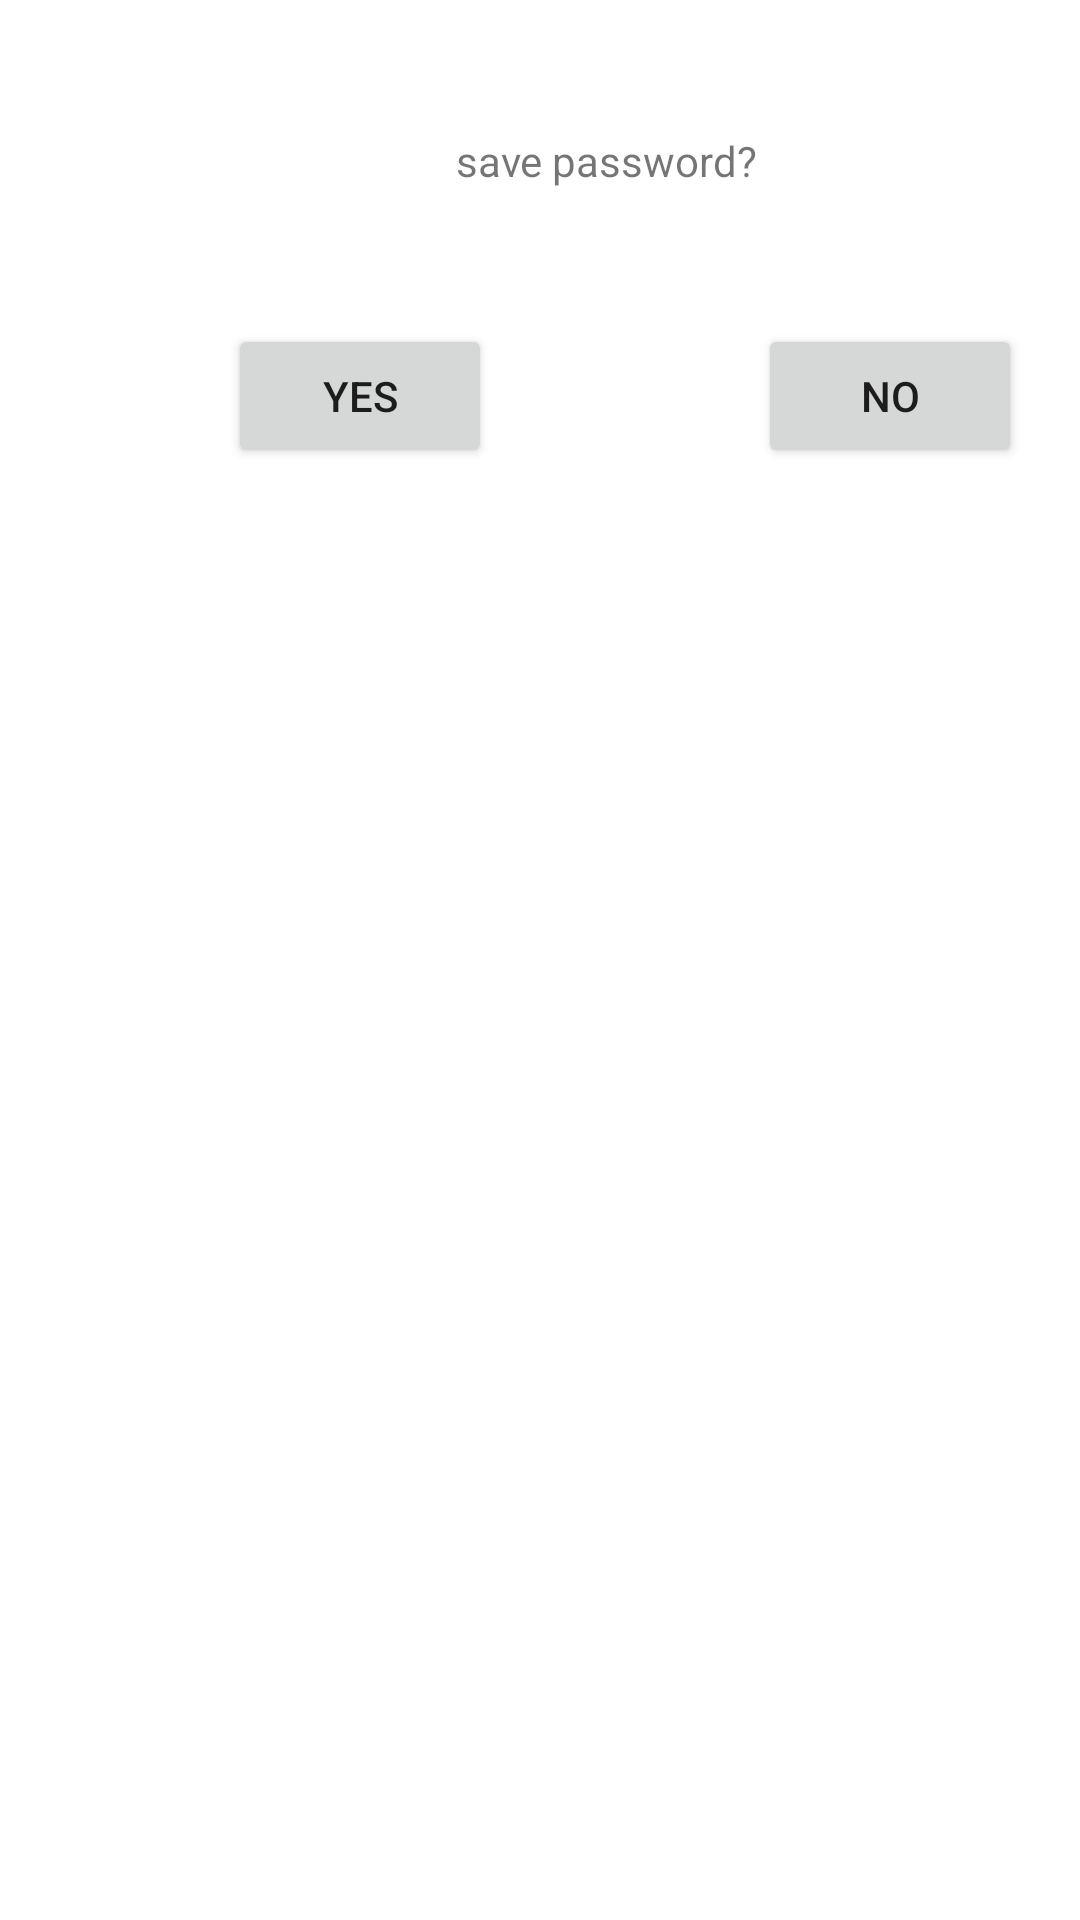

Produce the Android XML layout that renders to this screen, including the resource entries it uses.
<!-- AndroidManifest.xml: application theme Theme.AvatarProject -->
<!-- res/layout/fragment_login_bottom_sheet.xml -->
<?xml version="1.0" encoding="utf-8"?>
<androidx.constraintlayout.widget.ConstraintLayout xmlns:android="http://schemas.android.com/apk/res/android"
    xmlns:app="http://schemas.android.com/apk/res-auto"
    xmlns:tools="http://schemas.android.com/tools"
    android:layout_width="match_parent"
    android:layout_height="match_parent"
    tools:context=".bottomSheet.LoginBottomSheet">


    <Button
        android:id="@+id/yesButton"
        android:layout_width="wrap_content"
        android:layout_height="wrap_content"
        android:layout_marginStart="76dp"
        android:text="Yes"
        app:layout_constraintBottom_toBottomOf="@+id/noButton"
        app:layout_constraintStart_toStartOf="parent"
        app:layout_constraintTop_toTopOf="@+id/noButton"
        app:layout_constraintVertical_bias="0.0" />

    <Button
        android:id="@+id/noButton"
        android:layout_width="wrap_content"
        android:layout_height="wrap_content"
        android:layout_marginTop="45dp"
        android:text="No"
        app:layout_constraintStart_toEndOf="@+id/textView4"
        app:layout_constraintTop_toBottomOf="@+id/textView4" />

    <TextView
        android:id="@+id/textView4"
        android:layout_width="wrap_content"
        android:layout_height="wrap_content"
        android:layout_marginStart="152dp"
        android:layout_marginTop="44dp"
        android:text="save password?"
        app:layout_constraintStart_toStartOf="parent"
        app:layout_constraintTop_toTopOf="parent" />
</androidx.constraintlayout.widget.ConstraintLayout>
<!-- resources referenced by this layout -->
<resources>
  <style name="Theme.AvatarProject" parent="Theme.MaterialComponents.DayNight.DarkActionBar">
          
          <item name="colorPrimary">@color/orange</item>
          <item name="colorPrimaryVariant">@color/light_orange</item>
          <item name="colorOnPrimary">@color/white</item>
          
          <item name="colorSecondary">@color/teal_200</item>
          <item name="colorSecondaryVariant">@color/teal_700</item>
          <item name="colorOnSecondary">@color/black</item>
          
          <item name="android:statusBarColor">?attr/colorPrimaryVariant</item>
          
      </style>
  <color name="orange">#C8F38009</color>
  <color name="light_orange">#ABF38009</color>
  <color name="white">#FFFFFFFF</color>
  <color name="teal_200">#FF03DAC5</color>
  <color name="teal_700">#FF018786</color>
  <color name="black">#FF000000</color>
</resources>
